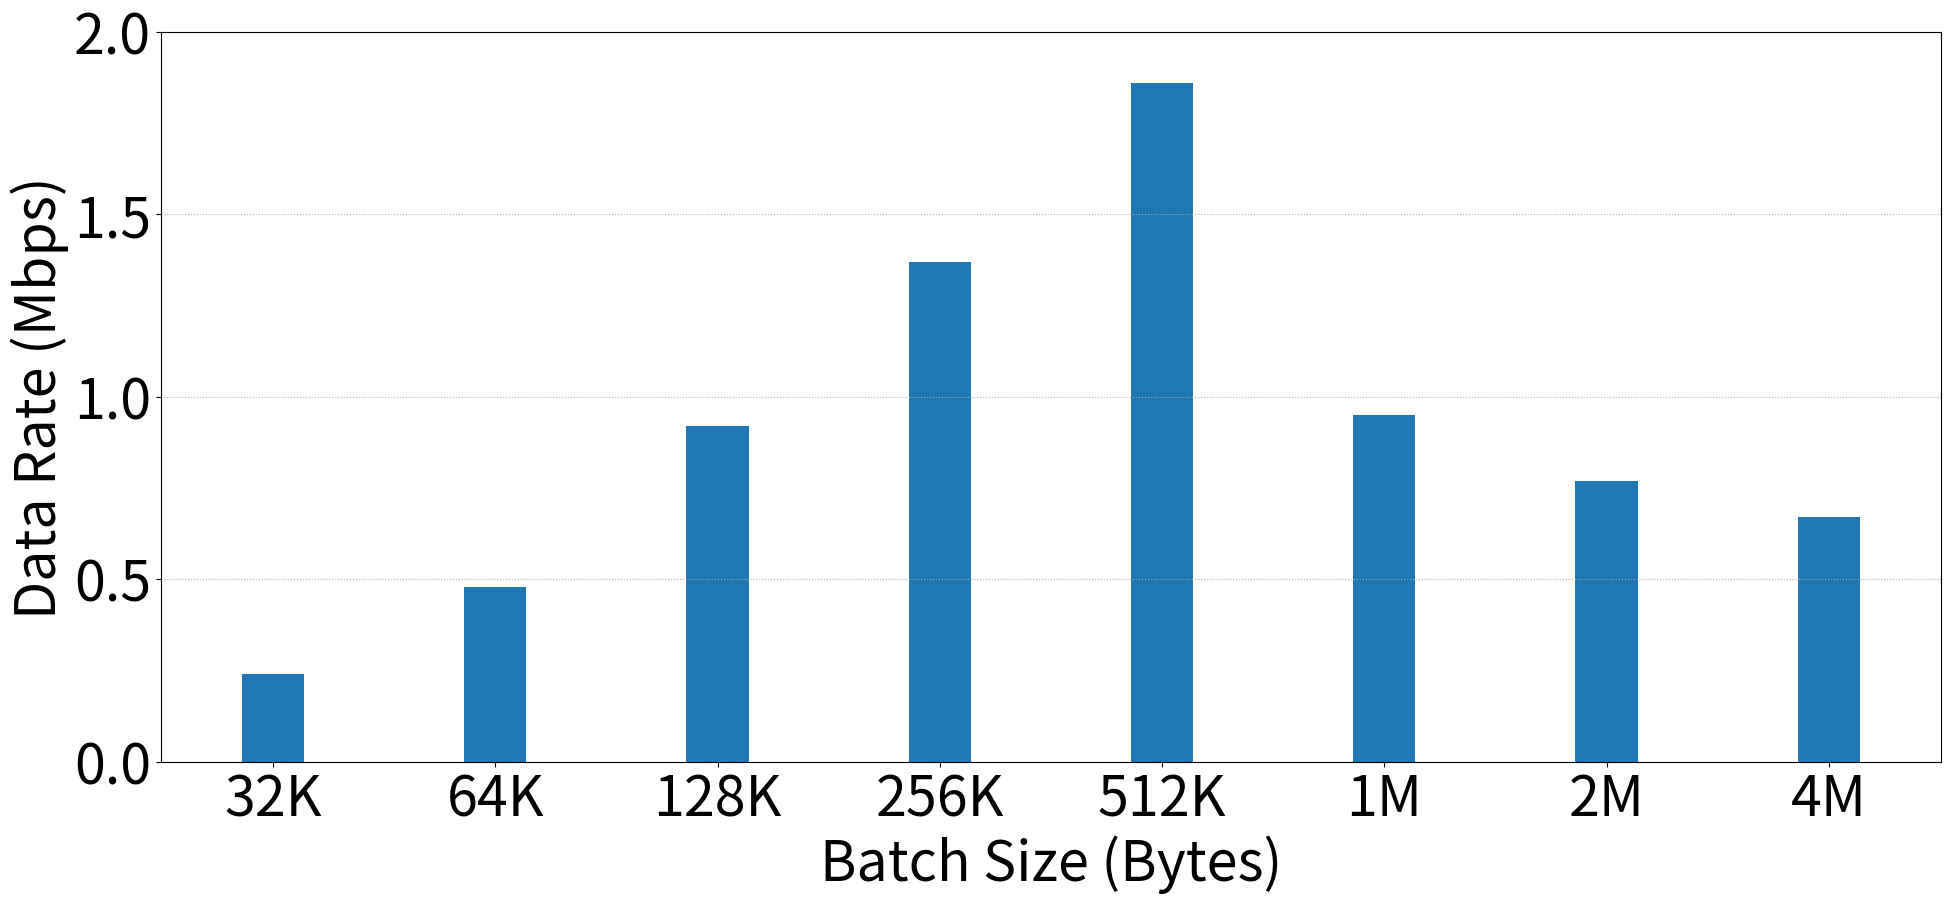

Recreate this plot in Python. (Note: this script raises an exception after producing the figure.)
import os
import matplotlib
import numpy as np
import matplotlib.pyplot as plt

matplotlib.rcParams.update({'font.size':40})
matplotlib.rcParams['figure.figsize'] = 20, 10


fig = plt.figure()
ax = fig.add_subplot(111)
fig.subplots_adjust(left=0.1, bottom=0.15, right=0.99)

x = ['32K', '64K', '128K', '256K', '512K', '1M', '2M', '4M']
y = [0.24, 0.48, 0.92, 1.37, 1.86, 0.95, 0.77, 0.67]

idx = np.arange(len(x))
width = 0.28

plt.bar(idx, y, width)

plt.xticks(np.arange(len(x)), x)

ax = plt.gca()
ax.yaxis.grid(linestyle='dotted')
plt.ylim([0, 2])

plt.xlabel('Batch Size (Bytes)')
plt.ylabel('Data Rate (Mbps)')

plt.savefig('../plots/netstack_datarate.pdf')
plt.show()
